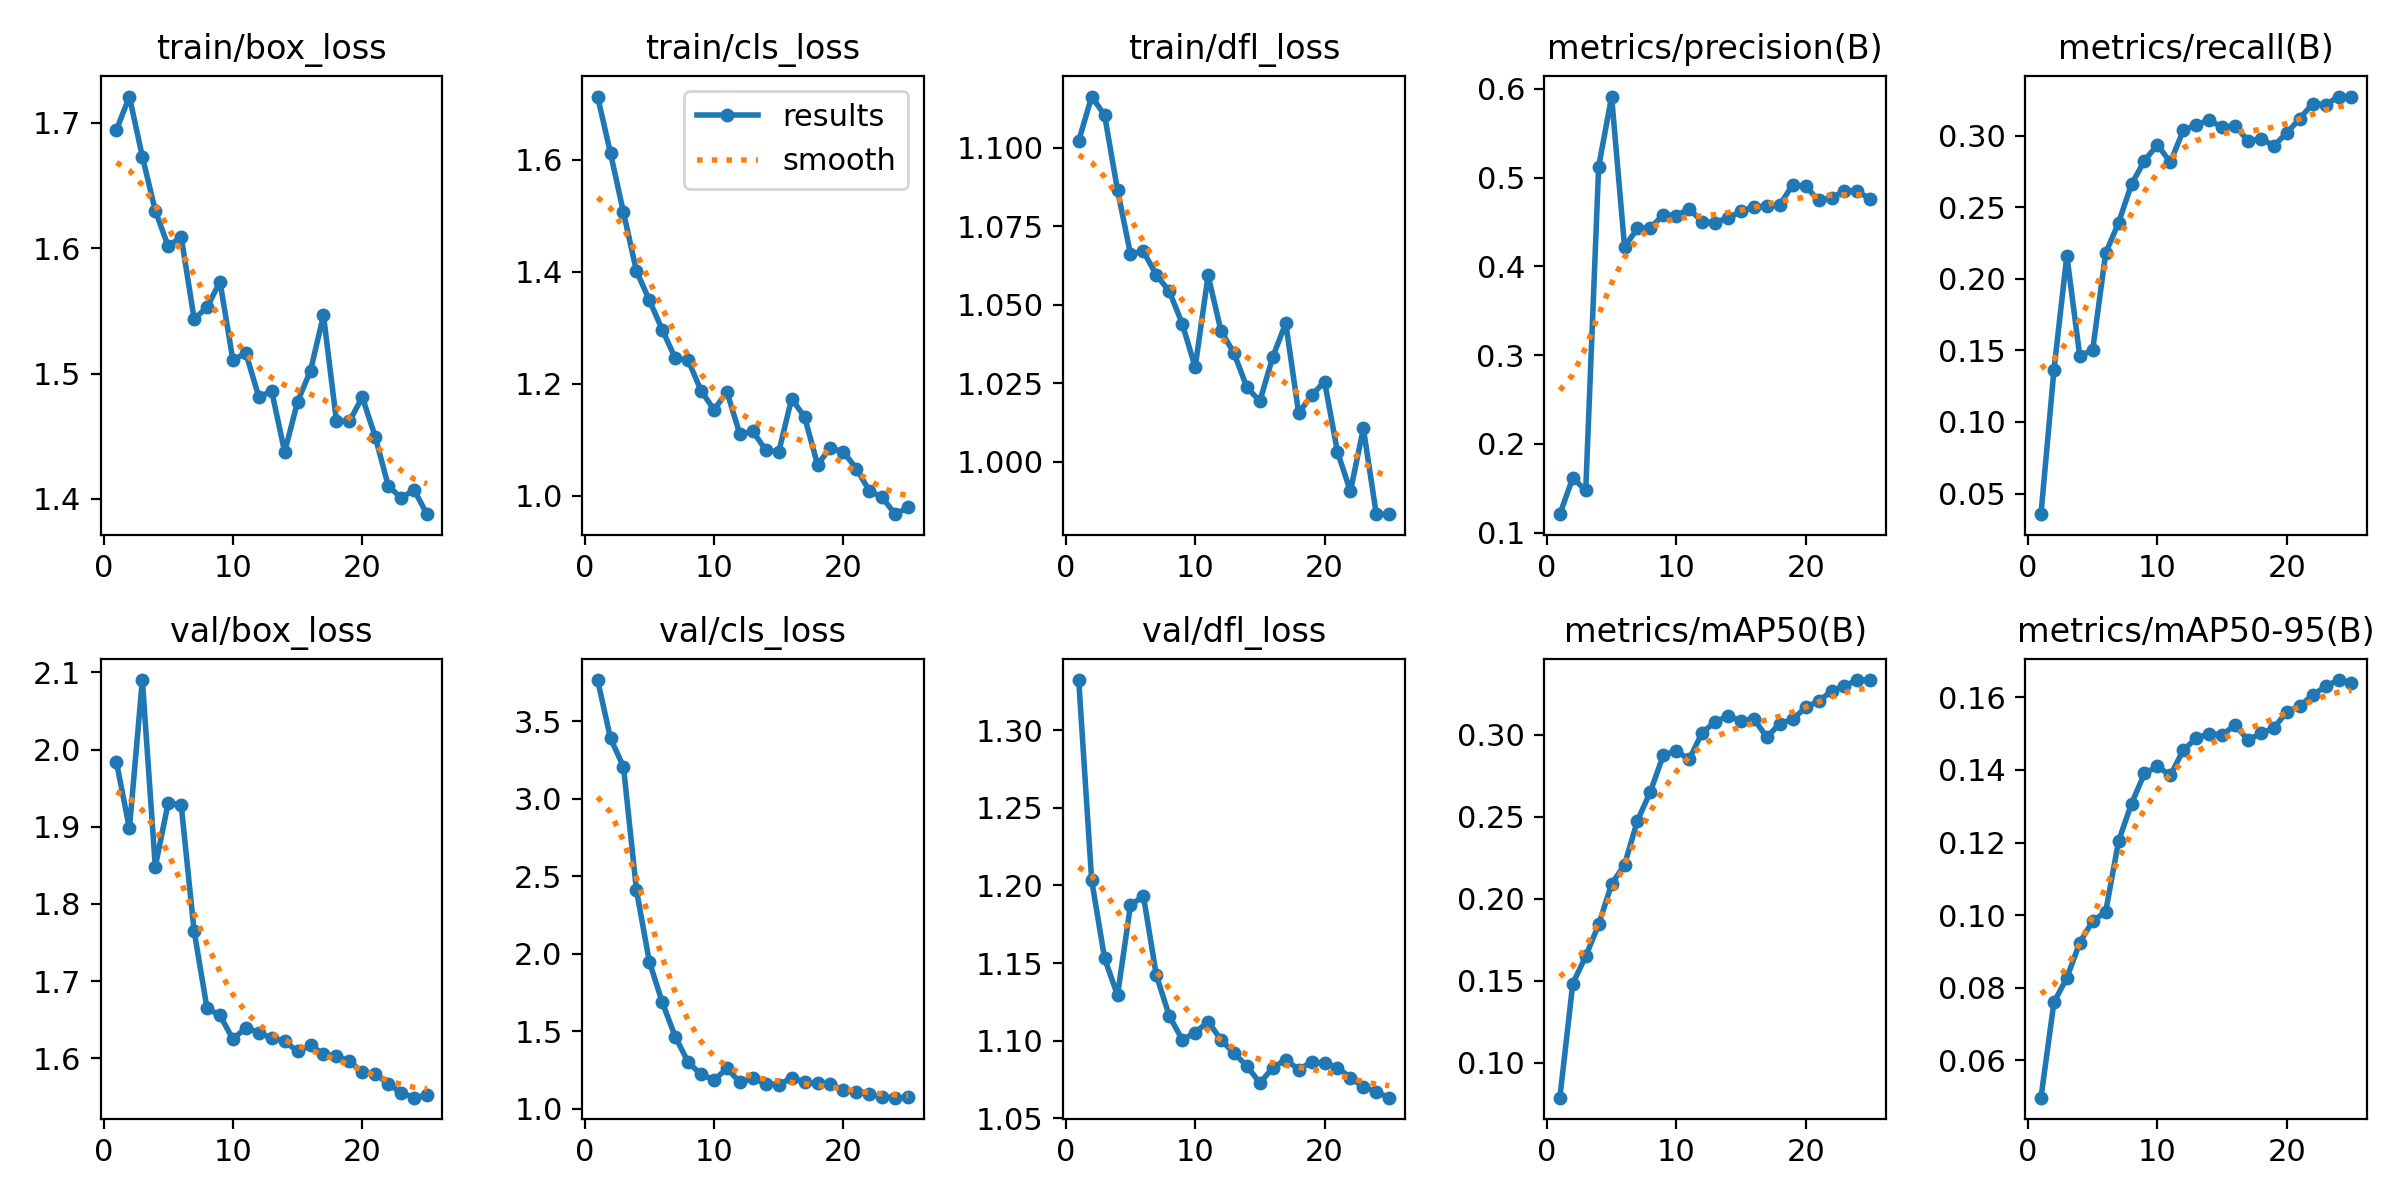

The data file committed next to this chart (first rows):
epoch, time, train/box_loss, train/cls_loss, train/dfl_loss, metrics/precision(B), metrics/recall(B), metrics/mAP50(B), metrics/mAP50-95(B), val/box_loss, val/cls_loss, val/dfl_loss, lr/pg0, lr/pg1, lr/pg2
1, 30.39, 1.694, 1.712, 1.102, 0.1209, 0.03558, 0.07869, 0.04974, 1.983, 3.765, 1.332, 0.08513, 0.000125, 0.000125
2, 61.66, 1.721, 1.611, 1.116, 0.1617, 0.136, 0.1483, 0.07597, 1.898, 3.389, 1.203, 0.06925, 0.000248, 0.000248
3, 93.04, 1.673, 1.506, 1.11, 0.1475, 0.2162, 0.1649, 0.08273, 2.09, 3.205, 1.153, 0.05336, 0.0003605, 0.0003605
4, 126.3, 1.63, 1.401, 1.086, 0.5124, 0.1458, 0.1843, 0.09244, 1.848, 2.411, 1.129, 0.03746, 0.0004624, 0.0004624
5, 160.7, 1.601, 1.349, 1.066, 0.5913, 0.1505, 0.2089, 0.0984, 1.931, 1.949, 1.187, 0.02155, 0.0005538, 0.0005538
6, 196.4, 1.609, 1.296, 1.067, 0.4222, 0.2178, 0.2208, 0.1009, 1.928, 1.686, 1.193, 0.005635, 0.0006347, 0.0006347
7, 231, 1.544, 1.246, 1.06, 0.4428, 0.2392, 0.2477, 0.1204, 1.765, 1.466, 1.142, 0.0006351, 0.0006351, 0.0006351
8, 265.7, 1.553, 1.242, 1.054, 0.4434, 0.266, 0.2653, 0.1307, 1.665, 1.301, 1.116, 0.0006021, 0.0006021, 0.0006021
9, 334.1, 1.573, 1.188, 1.044, 0.4582, 0.2824, 0.2876, 0.139, 1.656, 1.222, 1.101, 0.0005691, 0.0005691, 0.0005691
10, 343, 1.511, 1.154, 1.03, 0.4573, 0.2935, 0.29, 0.141, 1.625, 1.186, 1.105, 0.0005361, 0.0005361, 0.0005361
11, 350.7, 1.516, 1.185, 1.059, 0.4646, 0.2813, 0.285, 0.1385, 1.64, 1.26, 1.112, 0.0005031, 0.0005031, 0.0005031
12, 358.3, 1.481, 1.11, 1.042, 0.4505, 0.3036, 0.3013, 0.1454, 1.633, 1.171, 1.101, 0.0004701, 0.0004701, 0.0004701
13, 366, 1.486, 1.115, 1.035, 0.4493, 0.3073, 0.3078, 0.1487, 1.626, 1.198, 1.092, 0.0004372, 0.0004372, 0.0004372
14, 373.8, 1.437, 1.082, 1.024, 0.4546, 0.3109, 0.3115, 0.15, 1.622, 1.162, 1.084, 0.0004042, 0.0004042, 0.0004042
15, 382, 1.478, 1.078, 1.019, 0.4618, 0.3056, 0.3084, 0.1496, 1.609, 1.155, 1.073, 0.0003712, 0.0003712, 0.0003712
16, 390.4, 1.502, 1.174, 1.033, 0.4671, 0.3069, 0.3097, 0.1523, 1.617, 1.2, 1.083, 0.0003382, 0.0003382, 0.0003382
17, 398.3, 1.546, 1.141, 1.044, 0.4676, 0.2962, 0.2984, 0.1483, 1.605, 1.172, 1.088, 0.0003052, 0.0003052, 0.0003052
18, 405.9, 1.462, 1.056, 1.016, 0.4691, 0.2978, 0.3068, 0.15, 1.603, 1.164, 1.081, 0.0002722, 0.0002722, 0.0002722
19, 413.5, 1.462, 1.086, 1.021, 0.492, 0.2928, 0.3094, 0.1515, 1.596, 1.16, 1.086, 0.0002392, 0.0002392, 0.0002392
20, 421.2, 1.481, 1.079, 1.026, 0.4903, 0.3018, 0.3167, 0.156, 1.582, 1.119, 1.086, 0.0002063, 0.0002063, 0.0002063
21, 428.9, 1.45, 1.049, 1.003, 0.4743, 0.3118, 0.3205, 0.1576, 1.58, 1.108, 1.083, 0.0001733, 0.0001733, 0.0001733
22, 436.5, 1.411, 1.009, 0.9907, 0.4771, 0.3223, 0.3266, 0.1606, 1.567, 1.093, 1.076, 0.0001403, 0.0001403, 0.0001403
23, 444.1, 1.401, 0.9973, 1.011, 0.485, 0.3215, 0.3298, 0.163, 1.555, 1.077, 1.07, 0.0001073, 0.0001073, 0.0001073
24, 451.7, 1.407, 0.9674, 0.9834, 0.4848, 0.3272, 0.3333, 0.1647, 1.549, 1.072, 1.067, 7.43036e-05, 7.43036e-05, 7.43036e-05
25, 459.5, 1.388, 0.9796, 0.9834, 0.4755, 0.3272, 0.3331, 0.164, 1.552, 1.073, 1.063, 4.13168e-05, 4.13168e-05, 4.13168e-05
